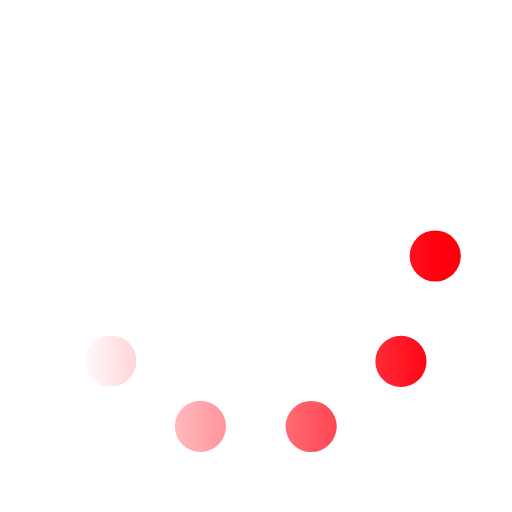
t = 0.00 s
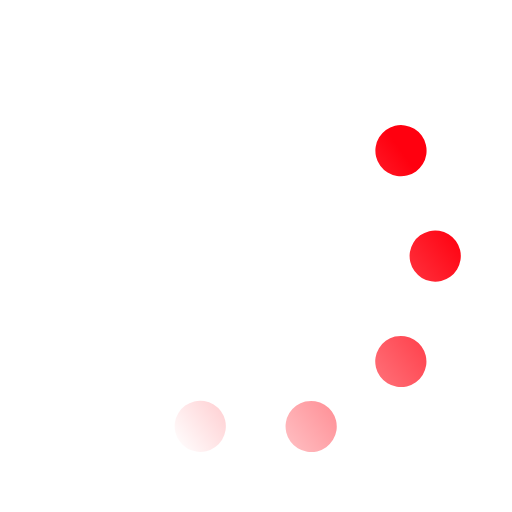
t = 0.33 s
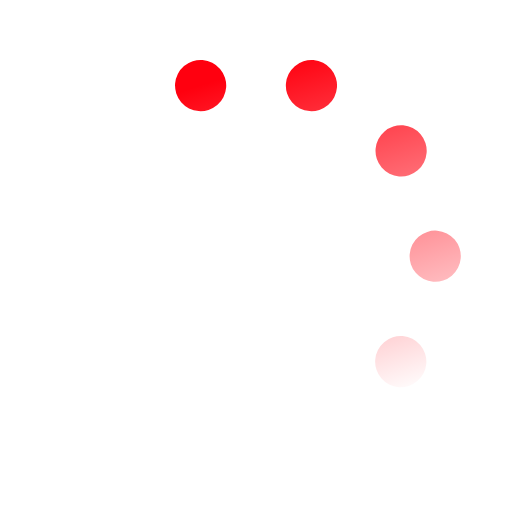
t = 0.67 s
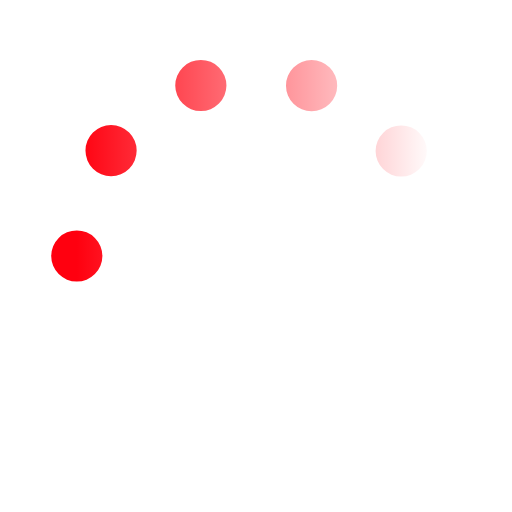
t = 1.00 s
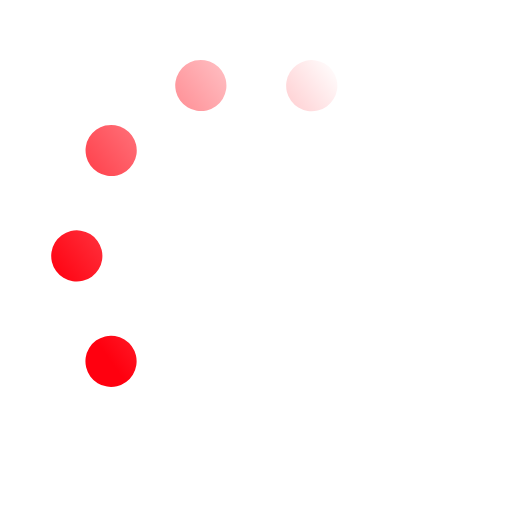
t = 1.33 s
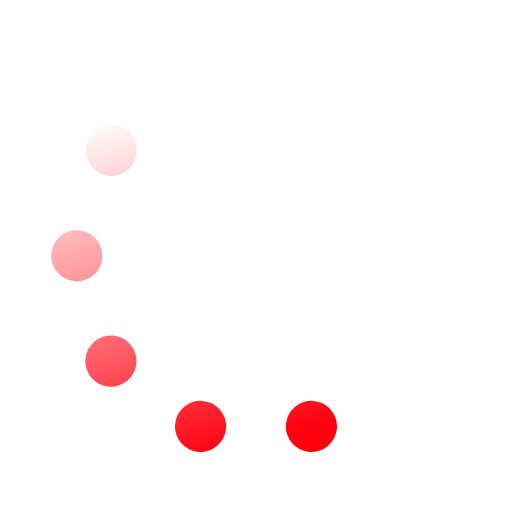
t = 1.67 s

The animated SVG that drew these frames (rendered in a browser with its animation timeline set to each time). Animation: 1 SMIL element (animateTransform=1); one cycle of 2.00 s, repeats indefinitely.

<svg xmlns='http://www.w3.org/2000/svg' viewBox='0 0 200 200'><linearGradient id='a10'><stop offset='0' stop-color='#FF000F' stop-opacity='0'></stop><stop offset='1' stop-color='#FF000F'></stop></linearGradient><circle fill='none' stroke='url(#a10)' stroke-width='20' stroke-linecap='round' stroke-dasharray='0 44 0 44 0 44 0 44 0 360' cx='100' cy='100' r='70' transform-origin='center'><animateTransform type='rotate' attributeName='transform' calcMode='discrete' dur='2' values='360;324;288;252;216;180;144;108;72;36' repeatCount='indefinite'></animateTransform></circle></svg>
